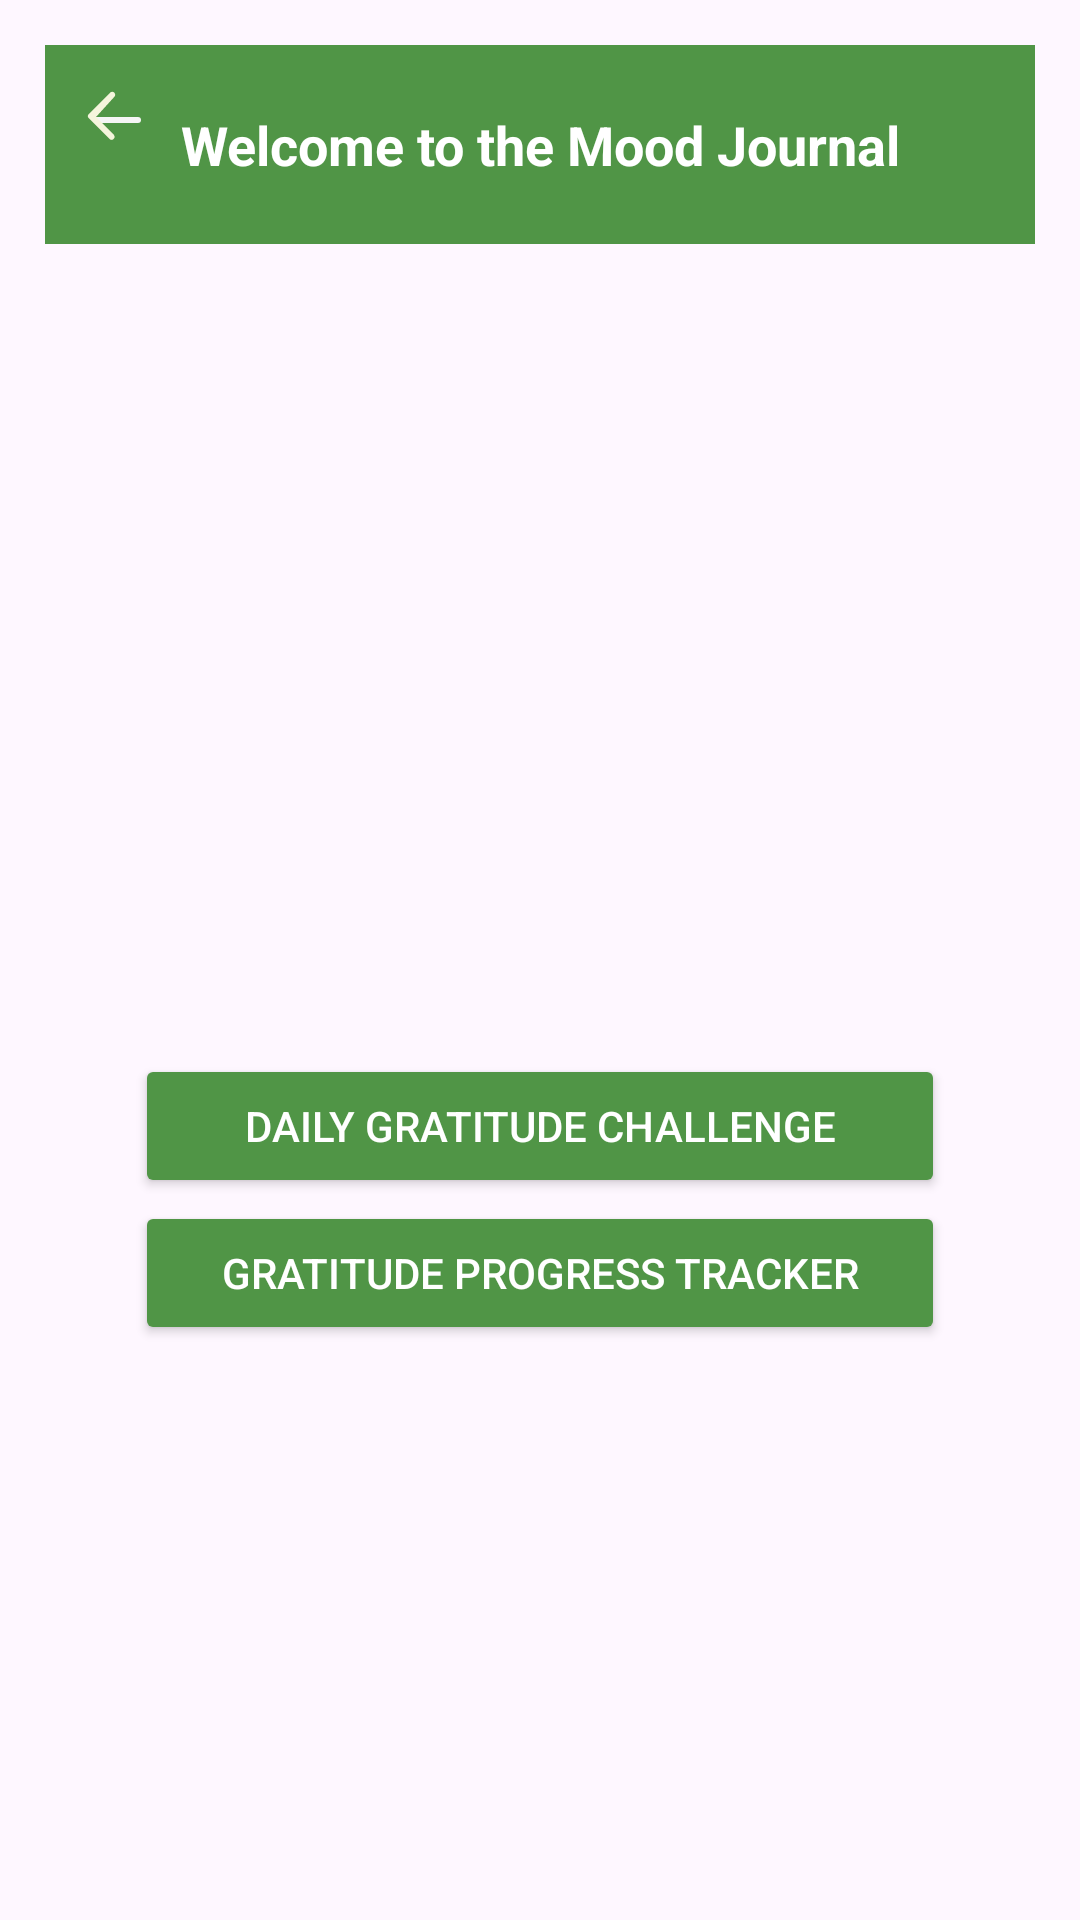

Android layout source for this screen:
<!-- AndroidManifest.xml: application theme Theme.NoorOfGratitute -->
<!-- res/layout/fragment_gratitude_journal.xml -->
<?xml version="1.0" encoding="utf-8"?>
<ScrollView xmlns:android="http://schemas.android.com/apk/res/android"
    xmlns:tools="http://schemas.android.com/tools"
    android:layout_width="match_parent"
    android:layout_height="match_parent"
    android:orientation="vertical"
    tools:context=".fragment_gratitude_journal">
    <LinearLayout
        android:layout_width="match_parent"
        android:layout_height="wrap_content"
        android:orientation="vertical"
        android:padding="15dp">
        <RelativeLayout
            android:layout_width="match_parent"
            android:layout_height="wrap_content"
            android:padding="0dp"
            android:background="#509546">
            
            <ImageButton
                android:id="@+id/btn_back"
                android:layout_width="48dp"
                android:layout_height="48dp"
                android:padding="8dp"
                android:backgroundTint="#F4F2F2"
                android:contentDescription="Back"
                android:src="@drawable/back_comment"
                android:background="@android:color/transparent"
                android:clickable="true"
                android:scaleType="centerInside"
                android:layout_alignParentStart="true"
                android:layout_marginBottom="16dp" />
            
            <TextView
                android:layout_width="match_parent"
                android:layout_height="wrap_content"
                android:text="Welcome to the Mood Journal"
                android:textSize="18sp"
                android:layout_marginTop="5sp"
                android:layout_margin="5dp"
                android:gravity="center"
                android:padding="16dp"
                android:textColor="#fff"
                android:textStyle="bold" />
        </RelativeLayout>
        <ImageView
            android:layout_width="match_parent"
            android:layout_height="270dp"
            android:src="@drawable/gratitute_muslim"
            android:scaleType="fitXY" />
        
        <Button
            android:id="@+id/btn_go_to_details"
            android:layout_width="match_parent"
            android:layout_height="wrap_content"
            android:text="Daily Gratitude Challenge"
             android:layout_marginLeft="30dp"
            android:backgroundTint="#509546"
            android:layout_marginRight="30dp"
            android:textColor="#FFFFFF"
            android:layout_marginBottom="1dp" />
        
        <Button
            android:id="@+id/btn_go_to_progress_tracker"
            android:layout_width="match_parent"
            android:layout_height="wrap_content"
            android:text="Gratitude Progress Tracker"
             android:textColor="#FFFFFF"
            android:backgroundTint="#509546"
            android:layout_marginLeft="30dp"
            android:layout_marginRight="30dp"
            android:layout_marginBottom="1dp" />
    </LinearLayout>
</ScrollView>
<!-- resources referenced by this layout -->
<resources>
  <!-- drawable back_comment (drawable) -->
  <vector xmlns:android="http://schemas.android.com/apk/res/android"
      android:width="24dp"
      android:height="24dp"
      android:viewportWidth="24"
      android:viewportHeight="24">
  
    <path
        android:pathData="M5,12h14a1,1 0,1 1,0 2H5a1,1 0,0 1,0 -2z"
        android:fillColor="@color/light_gray"/>
  
    <path
        android:pathData="m5,12 l6,6a1,1 0,0 1,-1.4 1.4l-7,-7a1,1 0,0 1,0 -1.4l7,-7a1,1 0,1 1,1.4 1.4L5,12z"
        android:fillColor="@color/light_beige"/>
  </vector>
  <style name="Theme.NoorOfGratitute" parent="Base.Theme.NoorOfGratitute" />
  <color name="light_gray">#F5F5F5</color>
  <color name="light_beige">#F5F5DC</color>
  <style name="Base.Theme.NoorOfGratitute" parent="Theme.Material3.DayNight.NoActionBar">
          
          
      </style>
</resources>
